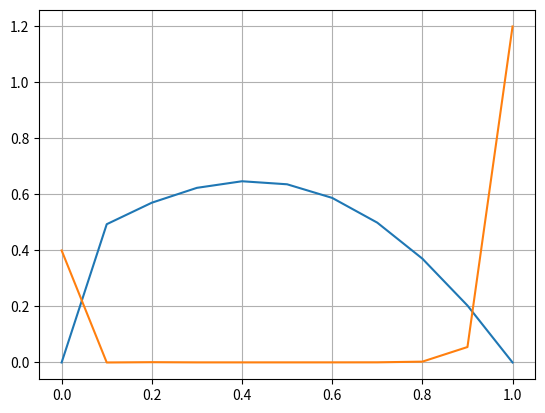

Python code for this plot:
import math
import numpy as np 
import matplotlib.pyplot as plt


tau = 0.001
h = 0.1
xmin = 0
xmax = 1
tmin = 0
tmax = 1


def fmu1(t):
    return 0.4


def fmu2(t):
    return 1.2 * t


def fi(x):
    return (x + 0.4) * math.cos((math.pi * x) / 2)


def f(x):
    return 0.3 * (x*x + 1)


def aSqrt(x):
    return 1/2


n = round((xmax - xmin) / h)
m = round((tmax - tmin) / tau)

u = np.zeros((n+1, m+1))
x = np.zeros(n+1)
#print(x[0])
t = np.zeros(m+1)
k = np.zeros(n+1)
l = np.zeros(n+1)


for i in range(1, n+1):
    x[i] = xmin + h * i
    u[i, 0] = fi(x[i])


for i in range(1, m+1):
    t[i] = tmin + tau * i
    u[0, i] = fmu1(t[i])
    u[n, i] = fmu2(t[i])


for j in range(1, m+1):
    k[0] = (u[0,j-1]/tau + f(x[0])) / (2*aSqrt(x[0])/h**2+1/tau)
    l[0] = -aSqrt(x[0])/(h**2 * (2 * aSqrt(x[0])/h**2+1/tau))
    for i in range(1, n):
        k[i] = (-u[i,j-1]/tau-f(x[i])-aSqrt(x[i])*k[i-1]/h**2)/(-(2*aSqrt(x[i])/h**2+1/tau)-aSqrt(x[i])*l[i-1]/h**2)
        l[i] = (aSqrt(x[i])/h**2)/(-(2*aSqrt(x[i])/h**2+1/tau)-aSqrt(x[i])*l[i-1]/h**2)


for i in range(n-1, 1, -1):
    u[i,j] = k[i]-l[i]*u[i+1,j]

#plt.plot(x, u)    
#plt.grid()
#plt.show()
xGraph = []
yGraph = []
xGraph1 = []
yGraph1 = []
for i in range(0, n+1):
    xGraph.append(x[i])
    yGraph.append(u[i,0])
    xGraph1.append(x[i])
    yGraph1.append(u[i,m])


plt.plot(np.array(xGraph), np.array(yGraph), np.array(xGraph1), np.array(yGraph1))    
plt.grid()
plt.show()          
